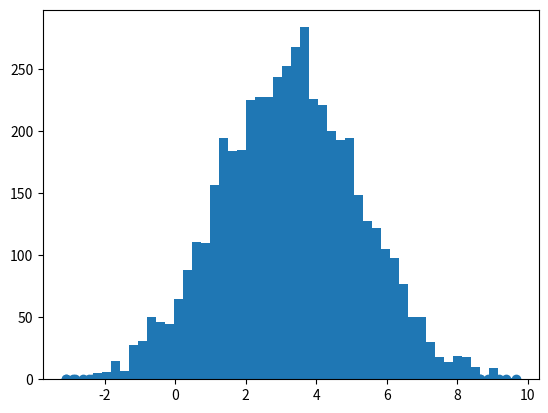

Reproduce this figure in Python. (Note: this script raises an exception after producing the figure.)
import numpy as np
import random
import matplotlib.pyplot as plt

def continuous():
    """ Metropolis-Hastings for continuous distribution
    """
    def target_pdf(x):
        mean = 3
        sigma = 2
        return np.exp(-(x-mean)**2/(2*sigma**2))\
            / (np.sqrt(2*np.pi) * sigma)

    T = 5000
    xs = [0]
    sigma = 1
    for _ in range(T):
        next_x = np.random.normal(loc=xs[-1], scale=sigma)
        # there is no transition matrix in this case
        # intuitively, if next is closer to mean_value compare to x,
        # then next_x is tend to be accepted
        alpha = min(1, (target_pdf(next_x) / target_pdf(xs[-1])))

        u = random.uniform(0, 1)
        if u < alpha:
            xs.append(next_x)
        else:
            xs.append(xs[-1])

    xs = np.array(xs)
    plt.scatter(xs, target_pdf(xs))
    num_bins = 50
    plt.hist(xs, num_bins, normed=1, facecolor='red', alpha=0.7)
    plt.show()

def discrete():
    """ Metropolis-Hastings for continuous distribution
    """
    dim = 5
    # target distribution
    pi = np.random.rand(dim)
    pi /= pi.sum()
    # markov transition matrix
    P = np.random.rand(dim, dim)
    P = P / P.sum(axis=1, keepdims=True)

    record = np.zeros(dim)
    # init state
    x = np.random.choice(list(range(dim)), p=pi)

    for i in range(100000):
        next_x = np.random.choice(list(range(dim)), p=P[x,:])
        # MCMC
        alpha = pi[next_x] * P[next_x][x]
        # Metropolis-Hasting. M-H sampling
        # alpha = min([pi[next_x]*P[next_x][x] / (pi[x]*P[x][next_x]), 1])
        u = np.random.rand(1)
        if u < alpha:
            x = next_x
        record[x] += 1
    print(pi)
    print(record / record.sum())
    print(record)

if __name__ == "__main__":
    discrete()
    continuous()
